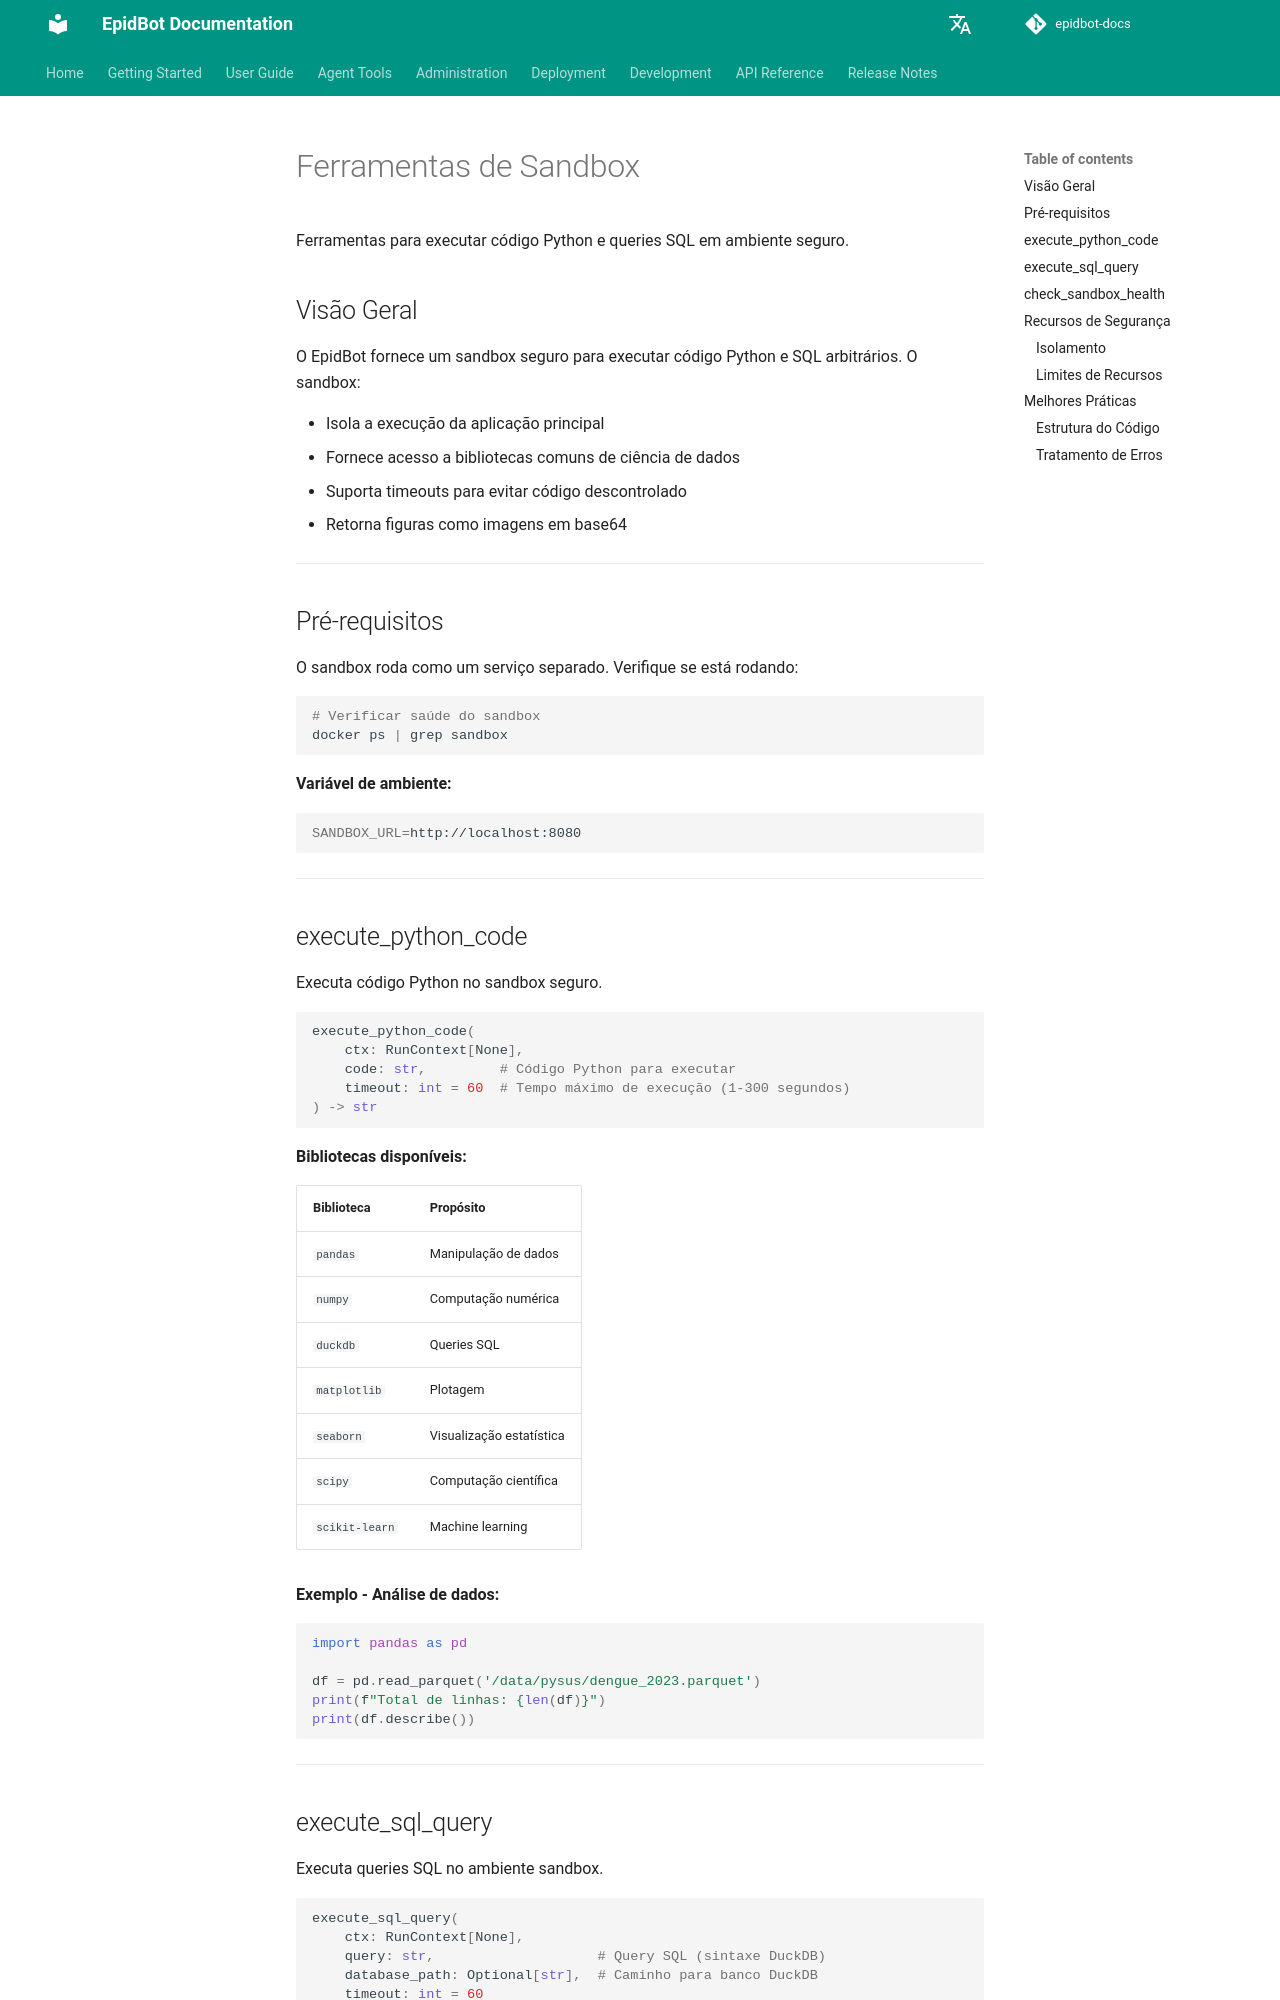

repository: Deeplearn-PeD/epidbot-docs · page: pt/tools/sandbox-tools/index.html · generator: mkdocs

# Ferramentas de Sandbox

Ferramentas para executar código Python e queries SQL em ambiente seguro.

## Visão Geral

O EpidBot fornece um sandbox seguro para executar código Python e SQL arbitrários. O sandbox:

- Isola a execução da aplicação principal
- Fornece acesso a bibliotecas comuns de ciência de dados
- Suporta timeouts para evitar código descontrolado
- Retorna figuras como imagens em base64

---

## Pré-requisitos

O sandbox roda como um serviço separado. Verifique se está rodando:

```bash
# Verificar saúde do sandbox
docker ps | grep sandbox
```

**Variável de ambiente:**
```bash
SANDBOX_URL=http://localhost:8080
```

---

## execute_python_code

Executa código Python no sandbox seguro.

```python
execute_python_code(
    ctx: RunContext[None],
    code: str,         # Código Python para executar
    timeout: int = 60  # Tempo máximo de execução (1-300 segundos)
) -> str
```

**Bibliotecas disponíveis:**

| Biblioteca | Propósito |
|------------|-----------|
| `pandas` | Manipulação de dados |
| `numpy` | Computação numérica |
| `duckdb` | Queries SQL |
| `matplotlib` | Plotagem |
| `seaborn` | Visualização estatística |
| `scipy` | Computação científica |
| `scikit-learn` | Machine learning |

**Exemplo - Análise de dados:**
```python
import pandas as pd

df = pd.read_parquet('/data/pysus/dengue_2023.parquet')
print(f"Total de linhas: {len(df)}")
print(df.describe())
```

---
